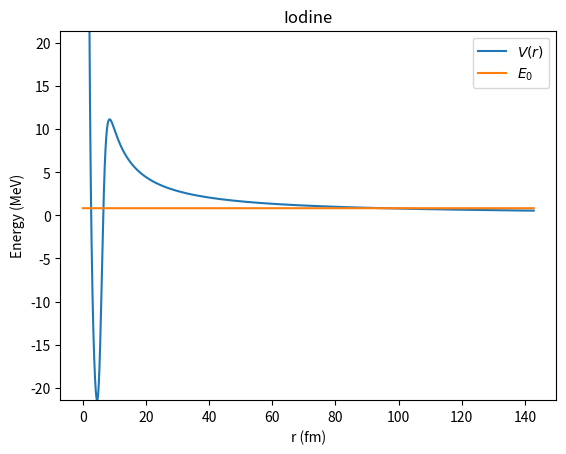

Python code for this plot:
import numpy as np
import matplotlib.pyplot as plt
from scipy.optimize import root


E_0		= np.array([[
			829,
			823,
			977,
			1140,
			1210,
			1071,
			1132,
			1283
		]]) * 10**(-3) # MeV
A		= np.array([[
			109,
			112,
			113,
			146,
			146,
			147,
			147,
			150
		]])
Z		= np.array([[
			53,
			55,
			55,
			69,
			69,
			69,
			69,
			71
		]])
l		= np.array([[
			3,
			3,
			3,
			6,
			6,
			6,
			3,
			6
		]])
j		= np.array([[
			5/2,
			5/2,
			5/2,
			11/2,
			11/2,
			11/2,
			3/2,
			11/2
		]])

V_0		= 54 # MeV
V_SO	= 0.2 * V_0
e2		= 1.4399764 # MeV fm
a		= 0.7 # fm
ħ		= 197.3269804 # MeV fm
m_π		= 139.570 # MeV
ħ_mπ	= 2.044 # fm^2
μ		= 938.2720813 # MeV
c		= 2.99792458e+23 # fm/s

def V_Coul(r,A,Z):
	R = 1.2 * A**(1/3) # fm
	# print(f"R = {R}")

	R0 = r[r>R]
	R1 = r[r<=R]

	return np.concatenate((
			Z*e2/(2*R) * (3-(R1/R)**2),
			Z*e2/R0
		))

def V_WS(r,A,j,l):
	R		= 1.2 * A**(1/3) # fm

	fws		= (1+np.exp((r-R)/a))**(-1)
	dfws	= (-2*a*(np.cosh((R - r)/a) + 1))**(-1)

	s = j-l
	if s > 0:	l_dot_s = l*s
	else:		l_dot_s = -(l+1)*s

	return -V_0*fws + V_SO * ħ_mπ * (2/r) * dfws * l_dot_s

def V(r,A,Z,j,l):
	r = np.array(r)
	return V_WS(r,A,j,l) + V_Coul(r,A,Z) + ħ**2/(2*μ*r**2) * l * (l+1)

def k(r,A,Z,j,l,E_0):
	return np.emath.sqrt(2*μ*(E_0 - V(r,A,Z,j,l)))/ħ

def roots(func,r0,n,args):
	dr = 0.1
	points = [r0]*n

	for n in range(len(points)):
		if n >= 1:
			points[n] = points[n-1] + dr
		
		sign = func(points[n],*args) > 0
		r = points[n]
		while (func(r,*args) > 0) == sign:
			r += dr
		
		while np.abs(func(r,*args)) >= 10**(-10):
			df = (func(r+dr,*args)-func(r,*args))/dr
			r = r - (func(r,*args)/df)[0]
		
		points[n] = r

	return points

def V_E0(r,A,Z,j,l,E_0):
	return V(r,A,Z,j,l)-E_0

def Γ(Sp,A,Z,j,l,E_0):
	
	dr = 0.01
	r1 = roots(V_E0,0.1,3,args=(A,Z,j,l,E_0))
	r2 = root(V_E0,[1,5,50],args=(A,Z,j,l,E_0)).x


	print(f"Roots from my root function: {r1}")
	print(f"Roots from scipy root function: {r2}")
	print(f"Difference between the two = {(r2-r1)}")

	rr = r1.copy()
	print(rr)
	regA = np.arange(rr[0],rr[1],dr)
	regB = np.arange(rr[1],rr[2],dr)
	r = np.concatenate((
		np.arange(10**(-3),rr[0],dr),
		regA,
		regB,
		np.arange(rr[2],1.5*rr[2],dr),
	))
	print(rr)

	kA = k(regA,A,Z,j,l,E_0)
	kB = k(regB,A,Z,j,l,E_0)
	integral1_1 = np.trapz(1/kA[np.abs(np.imag(kA)) <= 10**(-5)],regA[np.abs(np.imag(kA)) <= 10**(-5)]).real
	integral2_1 = np.trapz(np.abs(kB),regB)
	
	print(rr)
	N = (1/2 * integral1_1)**(-1)
	γ = Sp * N * ħ**2/(4*μ) * np.exp(-2 * integral2_1)
	τ_12 = ħ*np.log(2)/(γ*c)
	print(rr)
	print(f"Halflife from my roots = {'%.2E'%τ_12} s")

	rr = r2.copy()
	print(rr)
	regA = np.arange(rr[0],rr[1],dr)
	regB = np.arange(rr[1],rr[2],dr)
	r = np.concatenate((
		np.arange(10**(-3),rr[0],dr),
		regA,
		regB,
		np.arange(rr[2],1.5*rr[2],dr),
	))
	print(rr)

	kA = k(regA,A,Z,j,l,E_0)
	kB = k(regB,A,Z,j,l,E_0)
	integral1_2 = np.trapz(1/kA[np.abs(np.imag(kA)) <= 10**(-5)],regA[np.abs(np.imag(kA)) <= 10**(-5)]).real
	integral2_2 = np.trapz(np.abs(kB),regB)
	print(rr)

	N = (1/2 * integral1_2)**(-1)
	γ = Sp * N * ħ**2/(4*μ) * np.exp(-2 * integral2_2)
	τ_12 = ħ*np.log(2)/(γ*c)
	print(rr)
	print(f"Halflife from scipy roots = {'%.2E'%τ_12} s")
	print(f"Difference between integrals = {[integral1_1-integral1_2,integral2_1-integral2_2]}")

	return γ, r

def main():
	Sp = 1
	for n in range(1):
		γ,r = Γ(Sp,A[0,n],Z[0,n],j[0,n],l[0,n],E_0[0,n])
		τ_12 = ħ*np.log(2)/(γ*c)
		print(f"A = {A[0,n]}, Z = {Z[0,n]}, T_1/2 = {'%.2E'%τ_12} s")
	# r = np.arange(0,40,0.01)
	y = V(r,A[0,0],Z[0,0],j[0,0],l[0,0])
	fig = plt.figure()
	plt.plot(r,y,label=r"$V(r)$")
	plt.plot(r,[E_0[0,0]]*len(r),label=r"$E_0$")
	smallest_y = np.nanmin(y[y != -np.inf])
	plt.ylim(smallest_y,-smallest_y)
	plt.title("Iodine")
	plt.xlabel("r (fm)")
	plt.ylabel("Energy (MeV)")
	plt.legend()
	plt.savefig("test.png")

if __name__ == "__main__":
	main()